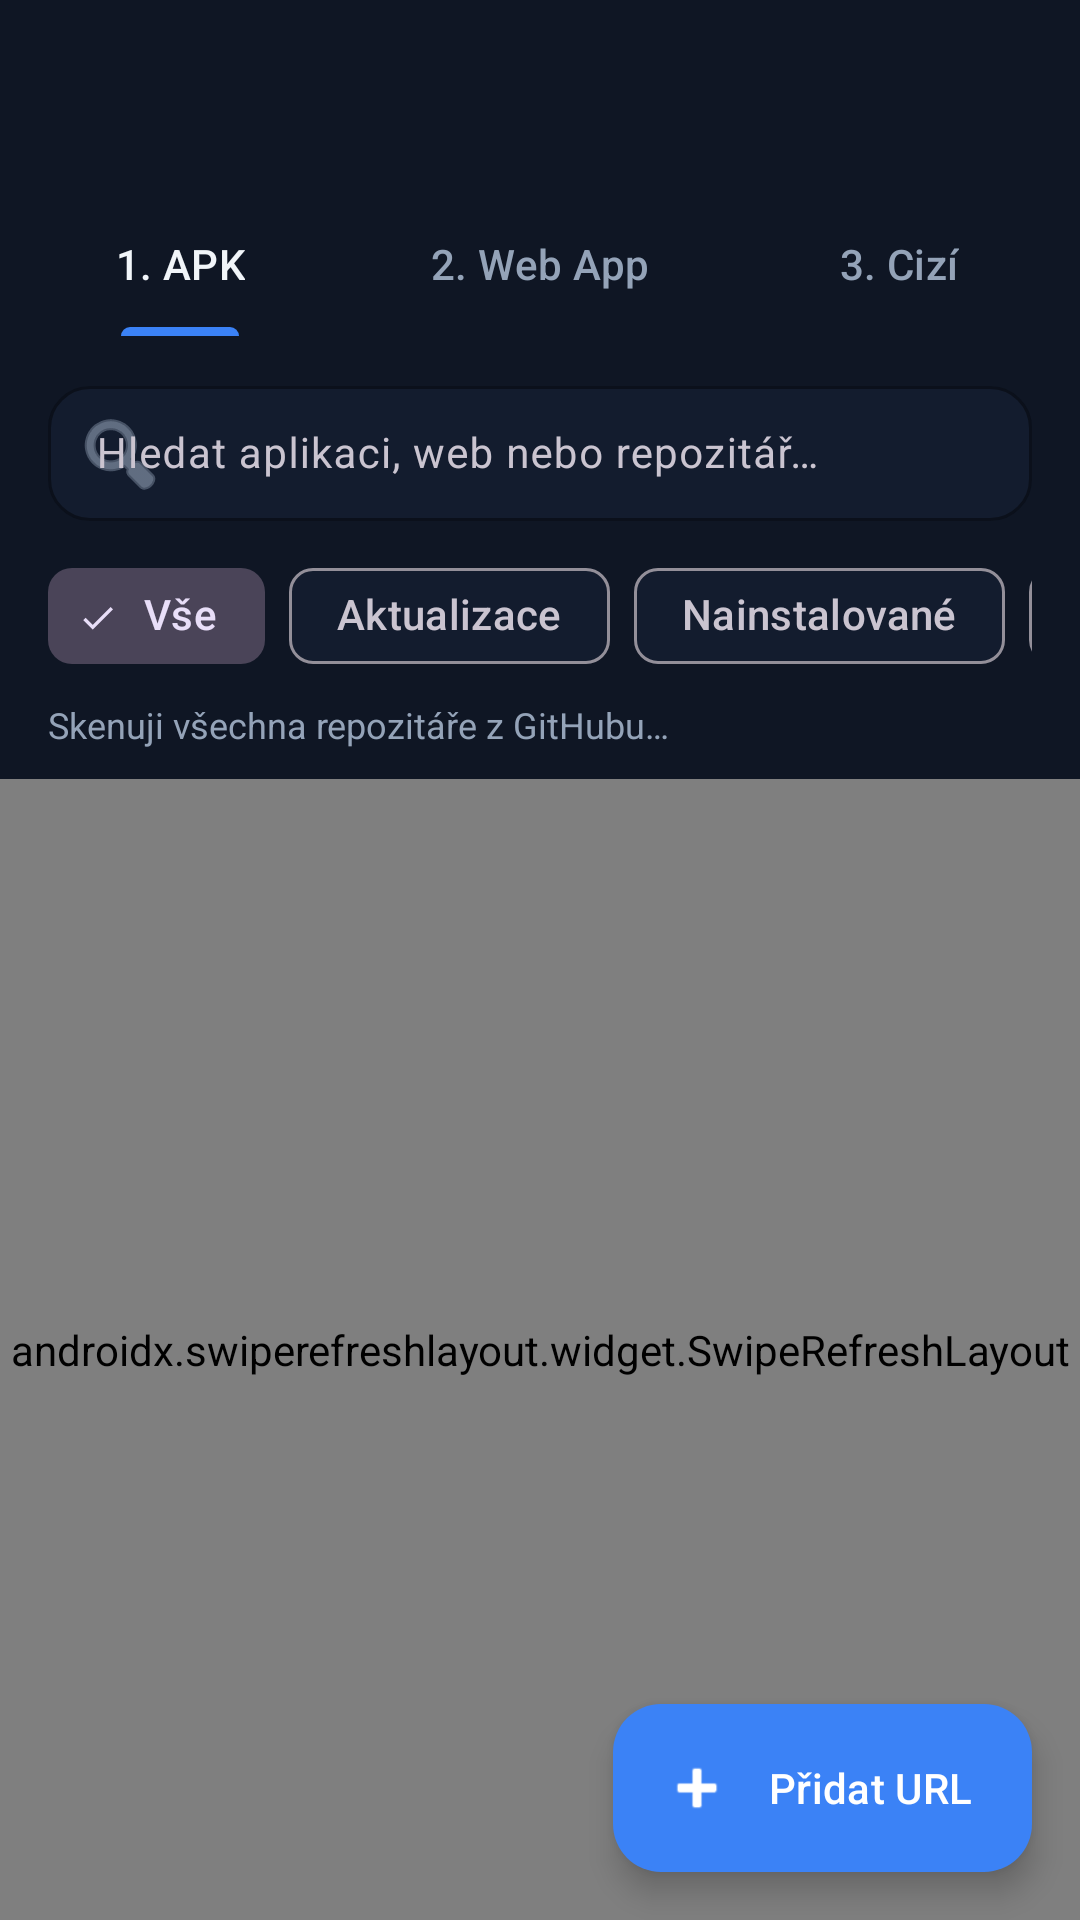

Android layout source for this screen:
<!-- AndroidManifest.xml: application theme Theme.InsaneMarket -->
<!-- res/layout/activity_main.xml -->
<?xml version="1.0" encoding="utf-8"?>
<androidx.coordinatorlayout.widget.CoordinatorLayout xmlns:android="http://schemas.android.com/apk/res/android"
    xmlns:app="http://schemas.android.com/apk/res-auto"
    android:layout_width="match_parent"
    android:layout_height="match_parent"
    android:background="@color/market_surface">

    <com.google.android.material.appbar.AppBarLayout
        android:id="@+id/appBar"
        android:layout_width="match_parent"
        android:layout_height="wrap_content"
        android:background="@color/market_header"
        app:elevation="4dp">

        <com.google.android.material.appbar.MaterialToolbar
            android:id="@+id/toolbar"
            android:layout_width="match_parent"
            android:layout_height="wrap_content"
            android:title="@string/app_name"
            android:subtitle="@string/subtitle"
            app:titleTextColor="@color/market_text"
            app:subtitleTextColor="@color/market_muted" />

        <com.google.android.material.tabs.TabLayout
            android:id="@+id/sectionTabs"
            android:layout_width="match_parent"
            android:layout_height="48dp"
            android:background="@color/market_header"
            app:tabIndicatorColor="@color/market_primary"
            app:tabIndicatorFullWidth="false"
            app:tabIndicatorHeight="3dp"
            app:tabMode="fixed"
            app:tabGravity="fill"
            app:tabSelectedTextColor="@color/market_text"
            app:tabTextColor="@color/market_muted">

            <com.google.android.material.tabs.TabItem
                android:layout_width="wrap_content"
                android:layout_height="wrap_content"
                android:text="@string/section_apk" />

            <com.google.android.material.tabs.TabItem
                android:layout_width="wrap_content"
                android:layout_height="wrap_content"
                android:text="@string/section_web" />

            <com.google.android.material.tabs.TabItem
                android:layout_width="wrap_content"
                android:layout_height="wrap_content"
                android:text="@string/section_external" />
        </com.google.android.material.tabs.TabLayout>

        <LinearLayout
            android:layout_width="match_parent"
            android:layout_height="wrap_content"
            android:orientation="vertical"
            android:paddingStart="16dp"
            android:paddingTop="10dp"
            android:paddingEnd="16dp"
            android:paddingBottom="10dp">

            <LinearLayout
                android:layout_width="match_parent"
                android:layout_height="wrap_content"
                android:gravity="center_vertical"
                android:orientation="horizontal">

                <com.google.android.material.textfield.TextInputLayout
                    android:id="@+id/searchInputLayout"
                    style="@style/Widget.Material3.TextInputLayout.OutlinedBox.Dense"
                    android:layout_width="0dp"
                    android:layout_height="wrap_content"
                    android:layout_weight="1"
                    app:boxBackgroundColor="@color/market_card"
                    app:boxCornerRadiusBottomEnd="14dp"
                    app:boxCornerRadiusBottomStart="14dp"
                    app:boxCornerRadiusTopEnd="14dp"
                    app:boxCornerRadiusTopStart="14dp"
                    app:boxStrokeColor="@color/market_border"
                    app:endIconMode="clear_text"
                    app:startIconDrawable="@android:drawable/ic_menu_search"
                    app:startIconTint="@color/market_muted">

                    <com.google.android.material.textfield.TextInputEditText
                        android:id="@+id/searchInput"
                        android:layout_width="match_parent"
                        android:layout_height="wrap_content"
                        android:hint="@string/search_hint"
                        android:imeOptions="actionSearch"
                        android:singleLine="true"
                        android:textColor="@color/market_text"
                        android:textSize="14sp" />
                </com.google.android.material.textfield.TextInputLayout>

                <com.google.android.material.button.MaterialButton
                    android:id="@+id/btnSearchGitHub"
                    android:layout_width="wrap_content"
                    android:layout_height="44dp"
                    android:layout_marginStart="8dp"
                    android:insetTop="0dp"
                    android:insetBottom="0dp"
                    android:minWidth="0dp"
                    android:paddingStart="16dp"
                    android:paddingEnd="16dp"
                    android:text="@string/search_github_btn"
                    android:textAllCaps="false"
                    android:textColor="@android:color/white"
                    android:textSize="13sp"
                    android:textStyle="bold"
                    android:visibility="gone"
                    app:backgroundTint="@color/market_primary"
                    app:cornerRadius="12dp" />
            </LinearLayout>

            <HorizontalScrollView
                android:layout_width="match_parent"
                android:layout_height="wrap_content"
                android:layout_marginTop="6dp"
                android:scrollbars="none">

                <com.google.android.material.chip.ChipGroup
                    android:id="@+id/filterGroup"
                    android:layout_width="wrap_content"
                    android:layout_height="wrap_content"
                    app:singleLine="true"
                    app:singleSelection="true"
                    app:selectionRequired="true">

                    <com.google.android.material.chip.Chip
                        android:id="@+id/filterAll"
                        style="@style/Widget.Material3.Chip.Filter"
                        android:layout_width="wrap_content"
                        android:layout_height="wrap_content"
                        android:checked="true"
                        android:text="@string/filter_all" />

                    <com.google.android.material.chip.Chip
                        android:id="@+id/filterUpdates"
                        style="@style/Widget.Material3.Chip.Filter"
                        android:layout_width="wrap_content"
                        android:layout_height="wrap_content"
                        android:text="@string/filter_updates" />

                    <com.google.android.material.chip.Chip
                        android:id="@+id/filterInstalled"
                        style="@style/Widget.Material3.Chip.Filter"
                        android:layout_width="wrap_content"
                        android:layout_height="wrap_content"
                        android:text="@string/filter_installed" />

                    <com.google.android.material.chip.Chip
                        android:id="@+id/filterHidden"
                        style="@style/Widget.Material3.Chip.Filter"
                        android:layout_width="wrap_content"
                        android:layout_height="wrap_content"
                        android:text="@string/filter_hidden" />
                </com.google.android.material.chip.ChipGroup>
            </HorizontalScrollView>

            <TextView
                android:id="@+id/statusText"
                android:layout_width="match_parent"
                android:layout_height="wrap_content"
                android:layout_marginTop="4dp"
                android:text="@string/scanning"
                android:textColor="@color/market_muted"
                android:textSize="12sp" />

            <com.google.android.material.progressindicator.LinearProgressIndicator
                android:id="@+id/progress"
                android:layout_width="match_parent"
                android:layout_height="wrap_content"
                android:layout_marginTop="6dp"
                android:visibility="gone"
                app:indicatorColor="@color/market_primary"
                app:trackCornerRadius="8dp" />
        </LinearLayout>
    </com.google.android.material.appbar.AppBarLayout>

    <androidx.swiperefreshlayout.widget.SwipeRefreshLayout
        android:id="@+id/swipe"
        android:layout_width="match_parent"
        android:layout_height="match_parent"
        app:layout_behavior="@string/appbar_scrolling_view_behavior">

        <FrameLayout
            android:layout_width="match_parent"
            android:layout_height="match_parent">

            <androidx.recyclerview.widget.RecyclerView
                android:id="@+id/recycler"
                android:layout_width="match_parent"
                android:layout_height="match_parent"
                android:clipToPadding="false"
                android:paddingStart="14dp"
                android:paddingTop="12dp"
                android:paddingEnd="14dp"
                android:paddingBottom="88dp" />

            <LinearLayout
                android:id="@+id/emptyState"
                android:layout_width="match_parent"
                android:layout_height="match_parent"
                android:gravity="center"
                android:orientation="vertical"
                android:padding="28dp"
                android:visibility="gone">

                <TextView
                    android:id="@+id/emptyTitle"
                    android:layout_width="wrap_content"
                    android:layout_height="wrap_content"
                    android:gravity="center"
                    android:text="@string/empty_title"
                    android:textColor="@color/market_text"
                    android:textSize="20sp"
                    android:textStyle="bold" />

                <TextView
                    android:id="@+id/emptyBody"
                    android:layout_width="wrap_content"
                    android:layout_height="wrap_content"
                    android:layout_marginTop="8dp"
                    android:gravity="center"
                    android:text="@string/empty_body"
                    android:textColor="@color/market_muted"
                    android:textSize="14sp" />

                <com.google.android.material.button.MaterialButton
                    android:id="@+id/emptyAddBtn"
                    style="@style/Widget.Material3.Button.TonalButton"
                    android:layout_width="wrap_content"
                    android:layout_height="wrap_content"
                    android:layout_marginTop="16dp"
                    android:text="@string/add_item"
                    app:icon="@android:drawable/ic_input_add" />
            </LinearLayout>
        </FrameLayout>
    </androidx.swiperefreshlayout.widget.SwipeRefreshLayout>

    <com.google.android.material.floatingactionbutton.ExtendedFloatingActionButton
        android:id="@+id/fabAdd"
        android:layout_width="wrap_content"
        android:layout_height="wrap_content"
        android:layout_gravity="bottom|end"
        android:layout_margin="16dp"
        android:text="@string/add_item"
        android:textColor="@android:color/white"
        app:backgroundTint="@color/market_primary"
        app:icon="@android:drawable/ic_input_add"
        app:iconTint="@android:color/white" />
</androidx.coordinatorlayout.widget.CoordinatorLayout>
<!-- resources referenced by this layout -->
<resources>
  <color name="market_border">#23314B</color>
  <color name="market_card">#131C2E</color>
  <color name="market_header">#0F1624</color>
  <color name="market_muted">#94A3B8</color>
  <color name="market_primary">#3B82F6</color>
  <color name="market_surface">#090D16</color>
  <color name="market_text">#F1F5F9</color>
  <string name="add_item">Přidat URL</string>
  <string name="app_name">InsaneMarket</string>
  <string name="empty_body">Přidej položku ručně tlačítkem „+ Přidat URL“ nebo aktualizuj seznam repozitářů.</string>
  <string name="empty_title">Žádné položky v této sekci</string>
  <string name="filter_all">Vše</string>
  <string name="filter_hidden">Skryté</string>
  <string name="filter_installed">Nainstalované</string>
  <string name="filter_updates">Aktualizace</string>
  <string name="scanning">Skenuji všechna repozitáře z GitHubu…</string>
  <string name="search_github_btn">Hledat</string>
  <string name="search_hint">Hledat aplikaci, web nebo repozitář…</string>
  <string name="section_apk">1. APK</string>
  <string name="section_external">3. Cizí</string>
  <string name="section_web">2. Web App</string>
  <string name="subtitle">Centrum aplikací, webů a repozitářů</string>
  <style name="Theme.InsaneMarket" parent="Theme.Material3.Dark.NoActionBar">
          <item name="colorPrimary">@color/market_primary</item>
          <item name="colorSecondary">@color/market_accent</item>
          <item name="colorSurface">@color/market_card</item>
          <item name="android:statusBarColor">@color/market_header</item>
          <item name="android:navigationBarColor">@color/market_surface</item>
          <item name="android:windowBackground">@color/market_surface</item>
          <item name="android:textColorPrimary">@color/market_text</item>
          <item name="android:textColorSecondary">@color/market_muted</item>
      </style>
  <color name="market_accent">#8B5CF6</color>
</resources>
